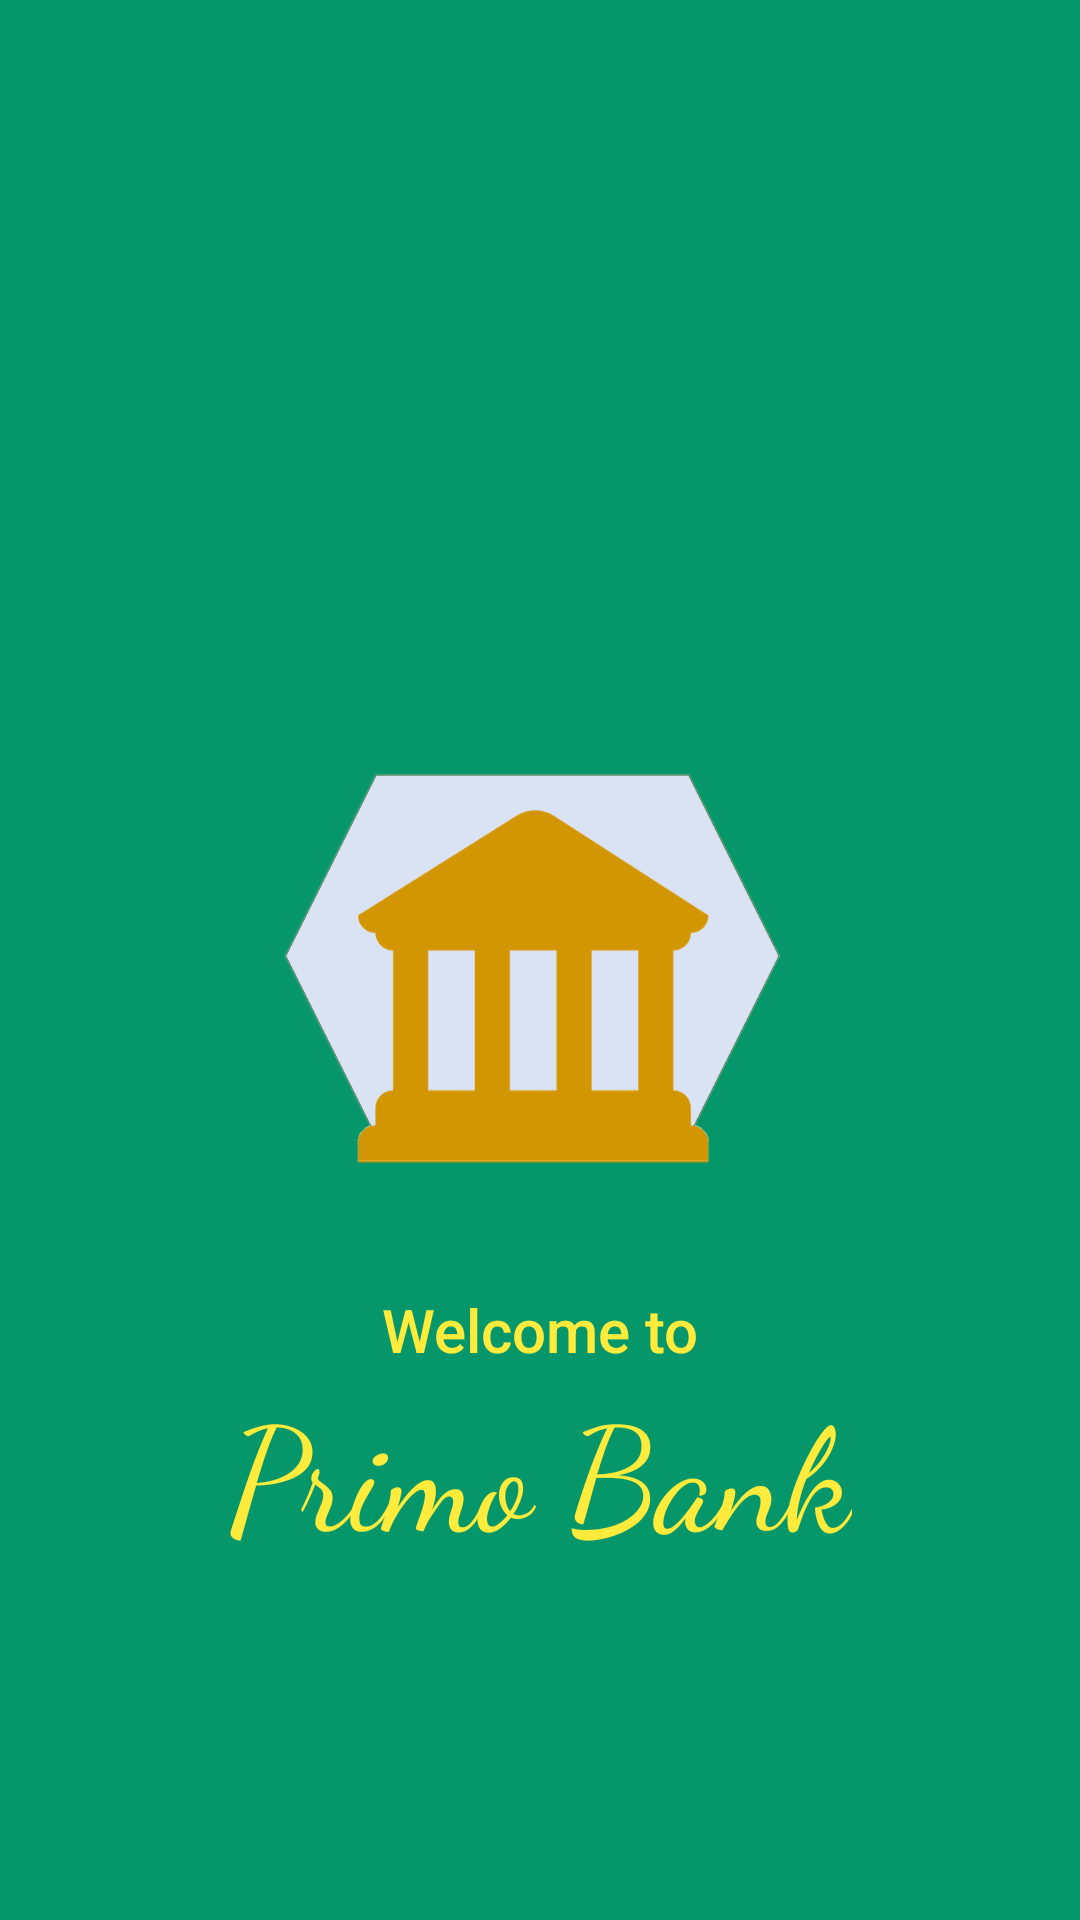

Produce the Android XML layout that renders to this screen, including the resource entries it uses.
<!-- AndroidManifest.xml: application theme Theme.PrimoBank -->
<!-- res/layout/activity_splash_screen.xml -->
<?xml version="1.0" encoding="utf-8"?>
<androidx.constraintlayout.widget.ConstraintLayout xmlns:android="http://schemas.android.com/apk/res/android"
    xmlns:app="http://schemas.android.com/apk/res-auto"
    xmlns:tools="http://schemas.android.com/tools"
    android:layout_width="match_parent"
    android:layout_height="match_parent"
    android:background="@color/activity_background"
    tools:context=".activities.MainActivity">

    <ImageView
        android:id="@+id/imageView"
        android:layout_width="172dp"
        android:layout_height="219dp"
        app:layout_constraintBottom_toBottomOf="parent"
        app:layout_constraintEnd_toEndOf="parent"
        app:layout_constraintStart_toStartOf="parent"
        app:layout_constraintTop_toTopOf="parent"
        app:srcCompat="@drawable/logo" />

    <TextView
        android:id="@+id/textView"
        android:layout_width="wrap_content"
        android:layout_height="wrap_content"
        android:fontFamily="sans-serif-medium"
        android:text="Welcome to"
        android:textColor="#FFEB3B"
        android:textSize="20sp"
        app:layout_constraintEnd_toEndOf="parent"
        app:layout_constraintStart_toStartOf="parent"
        app:layout_constraintTop_toBottomOf="@+id/imageView" />

    <TextView
        android:id="@+id/textView13"
        android:layout_width="wrap_content"
        android:layout_height="wrap_content"
        android:fontFamily="cursive"
        android:text="Primo Bank"
        android:textColor="#FFEB3B"
        android:textSize="48sp"
        app:layout_constraintEnd_toEndOf="parent"
        app:layout_constraintStart_toStartOf="parent"
        app:layout_constraintTop_toBottomOf="@+id/textView" />

</androidx.constraintlayout.widget.ConstraintLayout>
<!-- resources referenced by this layout -->
<resources>
  <color name="activity_background">#059669</color>
  <!-- drawable logo: png bitmap (drawable, 19035 bytes) -->
  <style name="Theme.PrimoBank" parent="Theme.AppCompat.Light.DarkActionBar">
          
          <item name="colorPrimary">@color/activity_background</item>
          <item name="colorPrimaryVariant">@color/purple_700</item>
          <item name="colorOnPrimary">@color/white</item>
          
          <item name="colorSecondary">@color/teal_200</item>
          <item name="colorSecondaryVariant">@color/teal_700</item>
          <item name="colorOnSecondary">@color/black</item>
          
          <item name="android:statusBarColor" tools:targetApi="l">?attr/colorPrimaryVariant</item>
          
      </style>
  <color name="purple_700">#FF3700B3</color>
  <color name="white">#FFFFFFFF</color>
  <color name="teal_200">#FF03DAC5</color>
  <color name="teal_700">#FF018786</color>
  <color name="black">#FF000000</color>
</resources>
